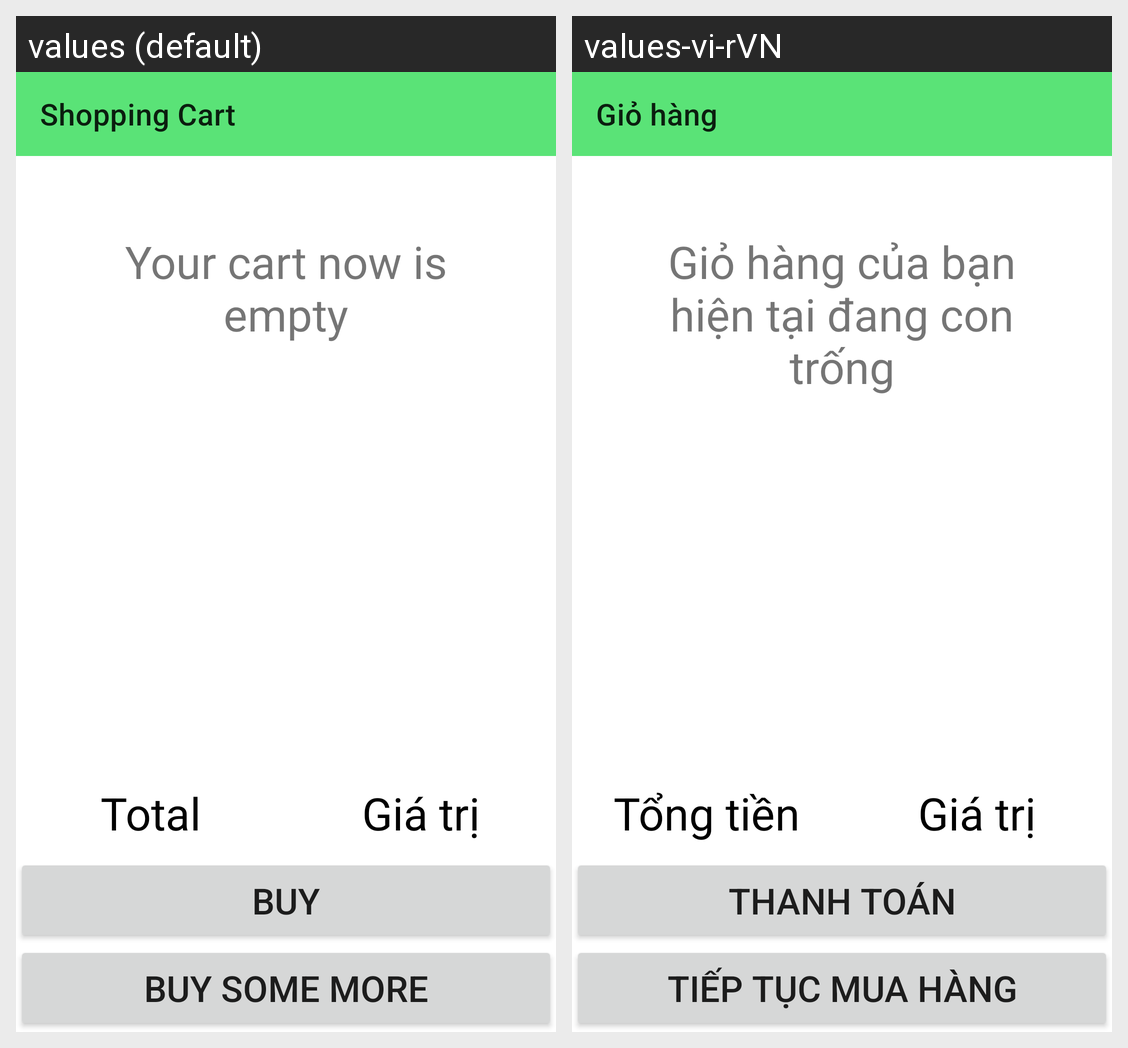

Strings drawn on this Android screen and how each of the app's shown locales translates them:
Android screen res/layout/activity_cart.xml rendered under 2 locales, left to right: values (default), values-vi-rVN. Device: Nexus 5 (rendered at 1080×1920; each locale shown at half size, 540×960, under a caption strip naming it); theme Theme.AppCandyBug.
Strings drawn on this screen, with the default value and each locale's value (text and hints the layout hard-codes, and strings that could not be matched under every locale, appear in the picture but are not listed):

shopping_cart
  values: Shopping Cart
  values-vi-rVN: Giỏ hàng

empty_cart
  values: Your cart now is empty
  values-vi-rVN: Giỏ hàng của bạn hiện tại đang con trống

total
  values: Total
  values-vi-rVN: Tổng tiền

buy
  values: Buy
  values-vi-rVN: Thanh toán

continue_buying
  values: Buy some more
  values-vi-rVN: Tiếp tục mua hàng
